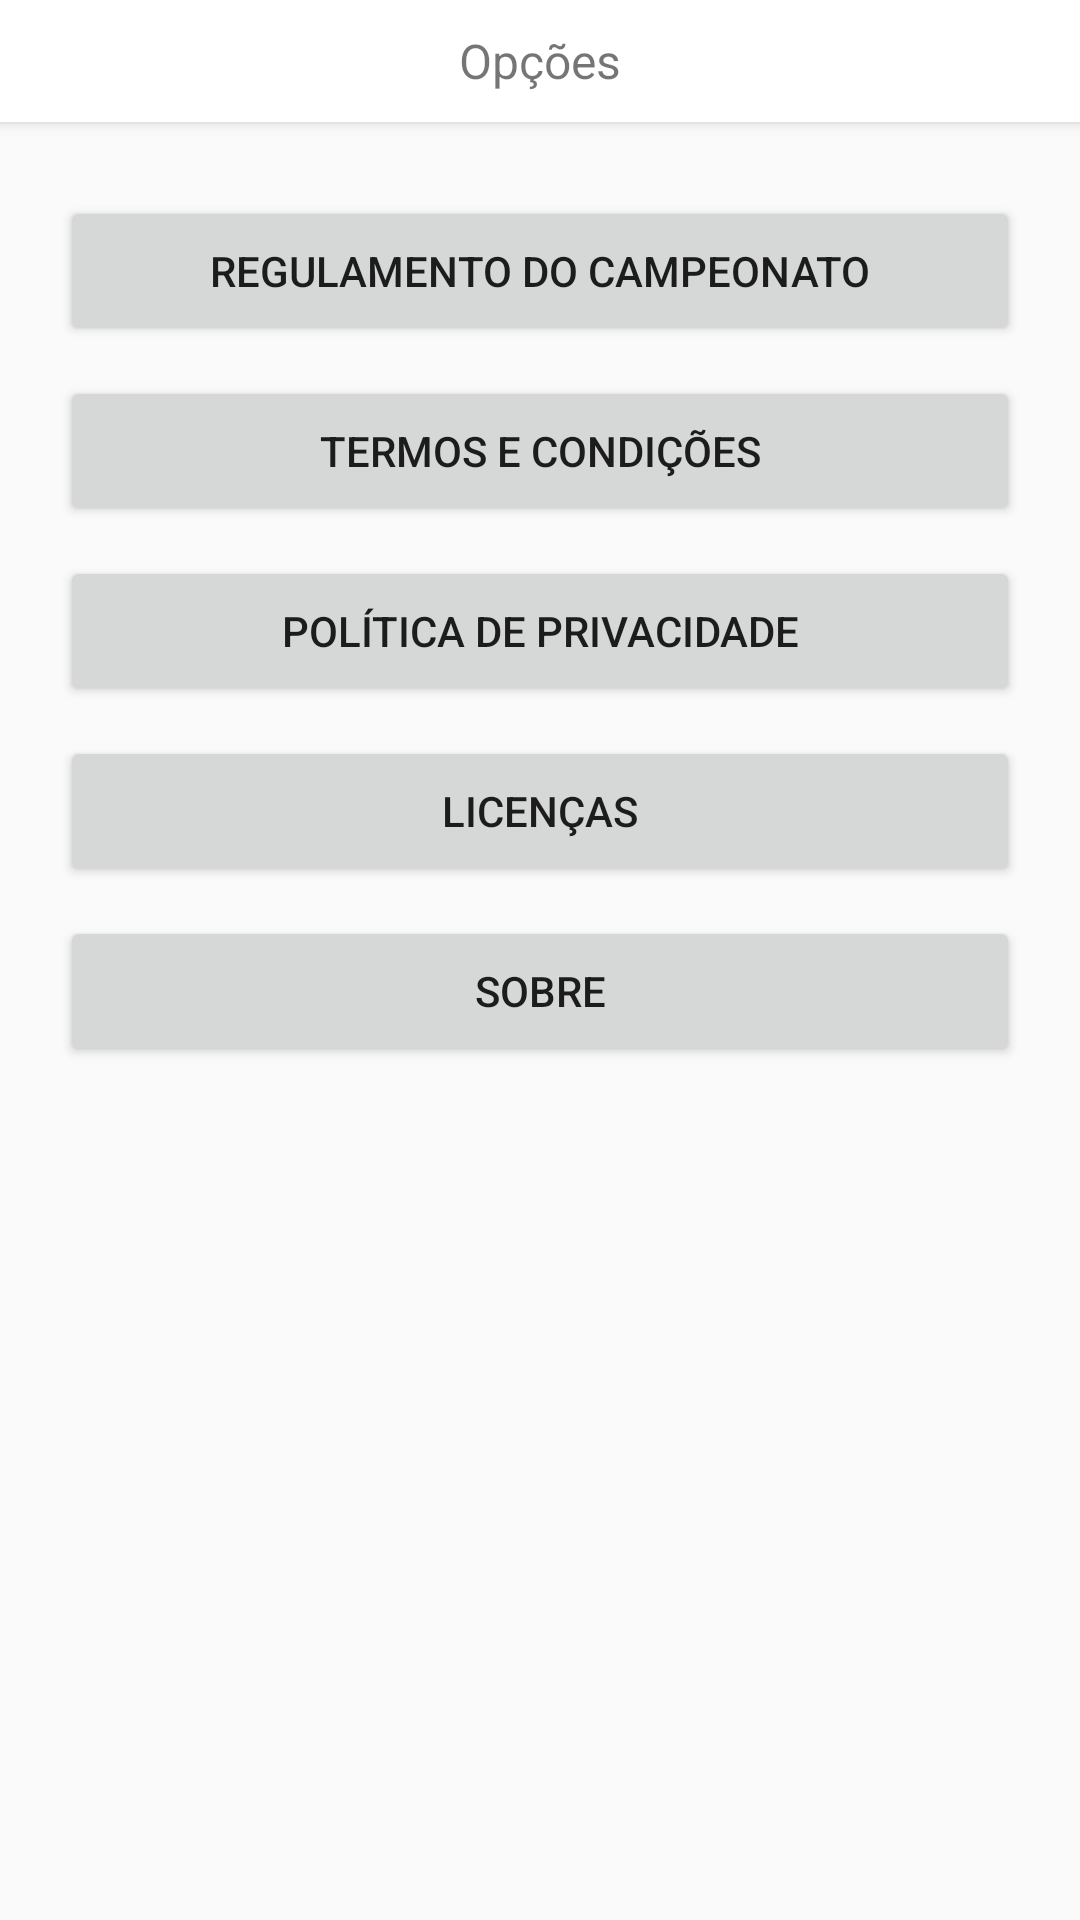

The Android layout XML behind this screen, and the referenced resources:
<!-- AndroidManifest.xml: application theme AppTheme -->
<!-- res/layout/activity_modal_configuracao.xml -->
<?xml version="1.0" encoding="utf-8"?>
<LinearLayout xmlns:android="http://schemas.android.com/apk/res/android"
    xmlns:app="http://schemas.android.com/apk/res-auto"
    xmlns:tools="http://schemas.android.com/tools"
    android:layout_width="match_parent"
    android:layout_height="match_parent"
    android:orientation="vertical"
    tools:context="br.com.futeboldospais.futeboldospais.util.ModalConfiguracao">

    <android.support.v7.widget.CardView xmlns:app="http://schemas.android.com/apk/res-auto"
        android:id="@+id/titulo"
        android:layout_width="match_parent"
        android:layout_height="50dp"
        android:layout_marginEnd="-5dp"
        android:layout_marginStart="-5dp"
        android:layout_marginTop="-5dp"
        android:background="@color/white"
        android:focusable="false"
        app:cardCornerRadius="0dp"
        app:cardElevation="3dp"
        app:cardUseCompatPadding="true">

        <RelativeLayout
            android:layout_width="match_parent"
            android:layout_height="match_parent"
            android:gravity="center">

            <TextView
                android:layout_width="match_parent"
                android:layout_height="match_parent"
                android:gravity="center"
                android:text="Opções"
                android:textSize="16dp" />

        </RelativeLayout>
    </android.support.v7.widget.CardView>

    <Button
        android:id="@+id/btn_regulamento"
        android:layout_width="match_parent"
        android:layout_height="50dp"
        android:layout_marginTop="20dp"
        android:layout_marginStart="20dp"
        android:layout_marginEnd="20dp"
        android:text="Regulamento do Campeonato"/>

    <Button
        android:id="@+id/btn_termos"
        android:layout_width="match_parent"
        android:layout_height="50dp"
        android:layout_marginTop="10dp"
        android:layout_marginStart="20dp"
        android:layout_marginEnd="20dp"
        android:text="Termos e Condições"/>

    <Button
        android:id="@+id/btn_politica"
        android:layout_width="match_parent"
        android:layout_height="50dp"
        android:layout_marginTop="10dp"
        android:layout_marginStart="20dp"
        android:layout_marginEnd="20dp"
        android:text="Política de Privacidade"/>

    <Button
        android:id="@+id/btn_licencas"
        android:layout_width="match_parent"
        android:layout_height="50dp"
        android:layout_marginTop="10dp"
        android:layout_marginStart="20dp"
        android:layout_marginEnd="20dp"
        android:text="Licenças"/>

    <Button
        android:id="@+id/btn_sobre"
        android:layout_width="match_parent"
        android:layout_height="50dp"
        android:layout_marginTop="10dp"
        android:layout_marginStart="20dp"
        android:layout_marginEnd="20dp"
        android:layout_marginBottom="20dp"
        android:text="Sobre"/>
</LinearLayout>
<!-- resources referenced by this layout -->
<resources>
  <color name="white">#FFF</color>
  <style name="AppTheme" parent="Theme.AppCompat.Light.NoActionBar">
          
          <item name="colorPrimary">@color/colorPrimary</item>
          <item name="colorPrimaryDark">@color/colorPrimaryDark</item>
          <item name="colorAccent">@color/colorAccent</item>
      </style>
  <color name="colorPrimary">#04930b</color>
  <color name="colorPrimaryDark">#303F9F</color>
  <color name="colorAccent">#FF4081</color>
</resources>
